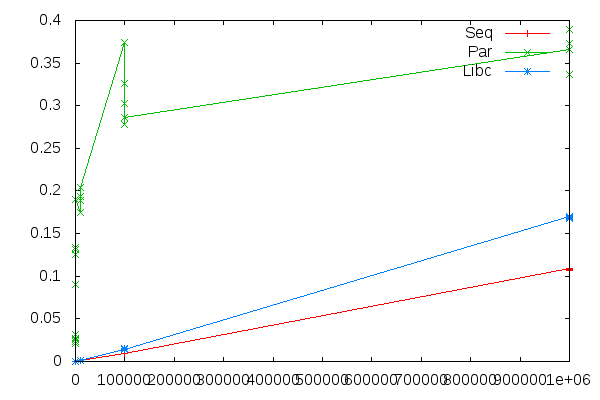

The file beside this chart, header and first rows:
Size, Seq, Par, Libc
100, 0.000006, 0.02529, 0.000012
100, 0.000005, 0.02741, 0.000011
100, 0.000006, 0.02292, 0.000012
100, 0.000006, 0.02095, 0.000010
100, 0.000006, 0.0311, 0.000012
1000, 0.000065, 0.09027, 0.000361
1000, 0.000065, 0.125, 0.000365
1000, 0.000066, 0.1313, 0.000374
1000, 0.000065, 0.1339, 0.000362
1000, 0.000066, 0.1905, 0.000365
10000, 0.000788, 0.1745, 0.001555
10000, 0.000784, 0.1889, 0.001424
10000, 0.000780, 0.1939, 0.001407
10000, 0.000779, 0.1746, 0.001442
10000, 0.000797, 0.2044, 0.001394
100000, 0.009286, 0.3743, 0.01409
100000, 0.009220, 0.3259, 0.01402
100000, 0.009204, 0.2783, 0.0158
100000, 0.009078, 0.3024, 0.01413
100000, 0.009108, 0.2861, 0.01403
1000000, 0.1086, 0.3663, 0.17
1000000, 0.1068, 0.3895, 0.1686
1000000, 0.1072, 0.3729, 0.1699
1000000, 0.1074, 0.3361, 0.1675
1000000, 0.1081, 0.3729, 0.1682
